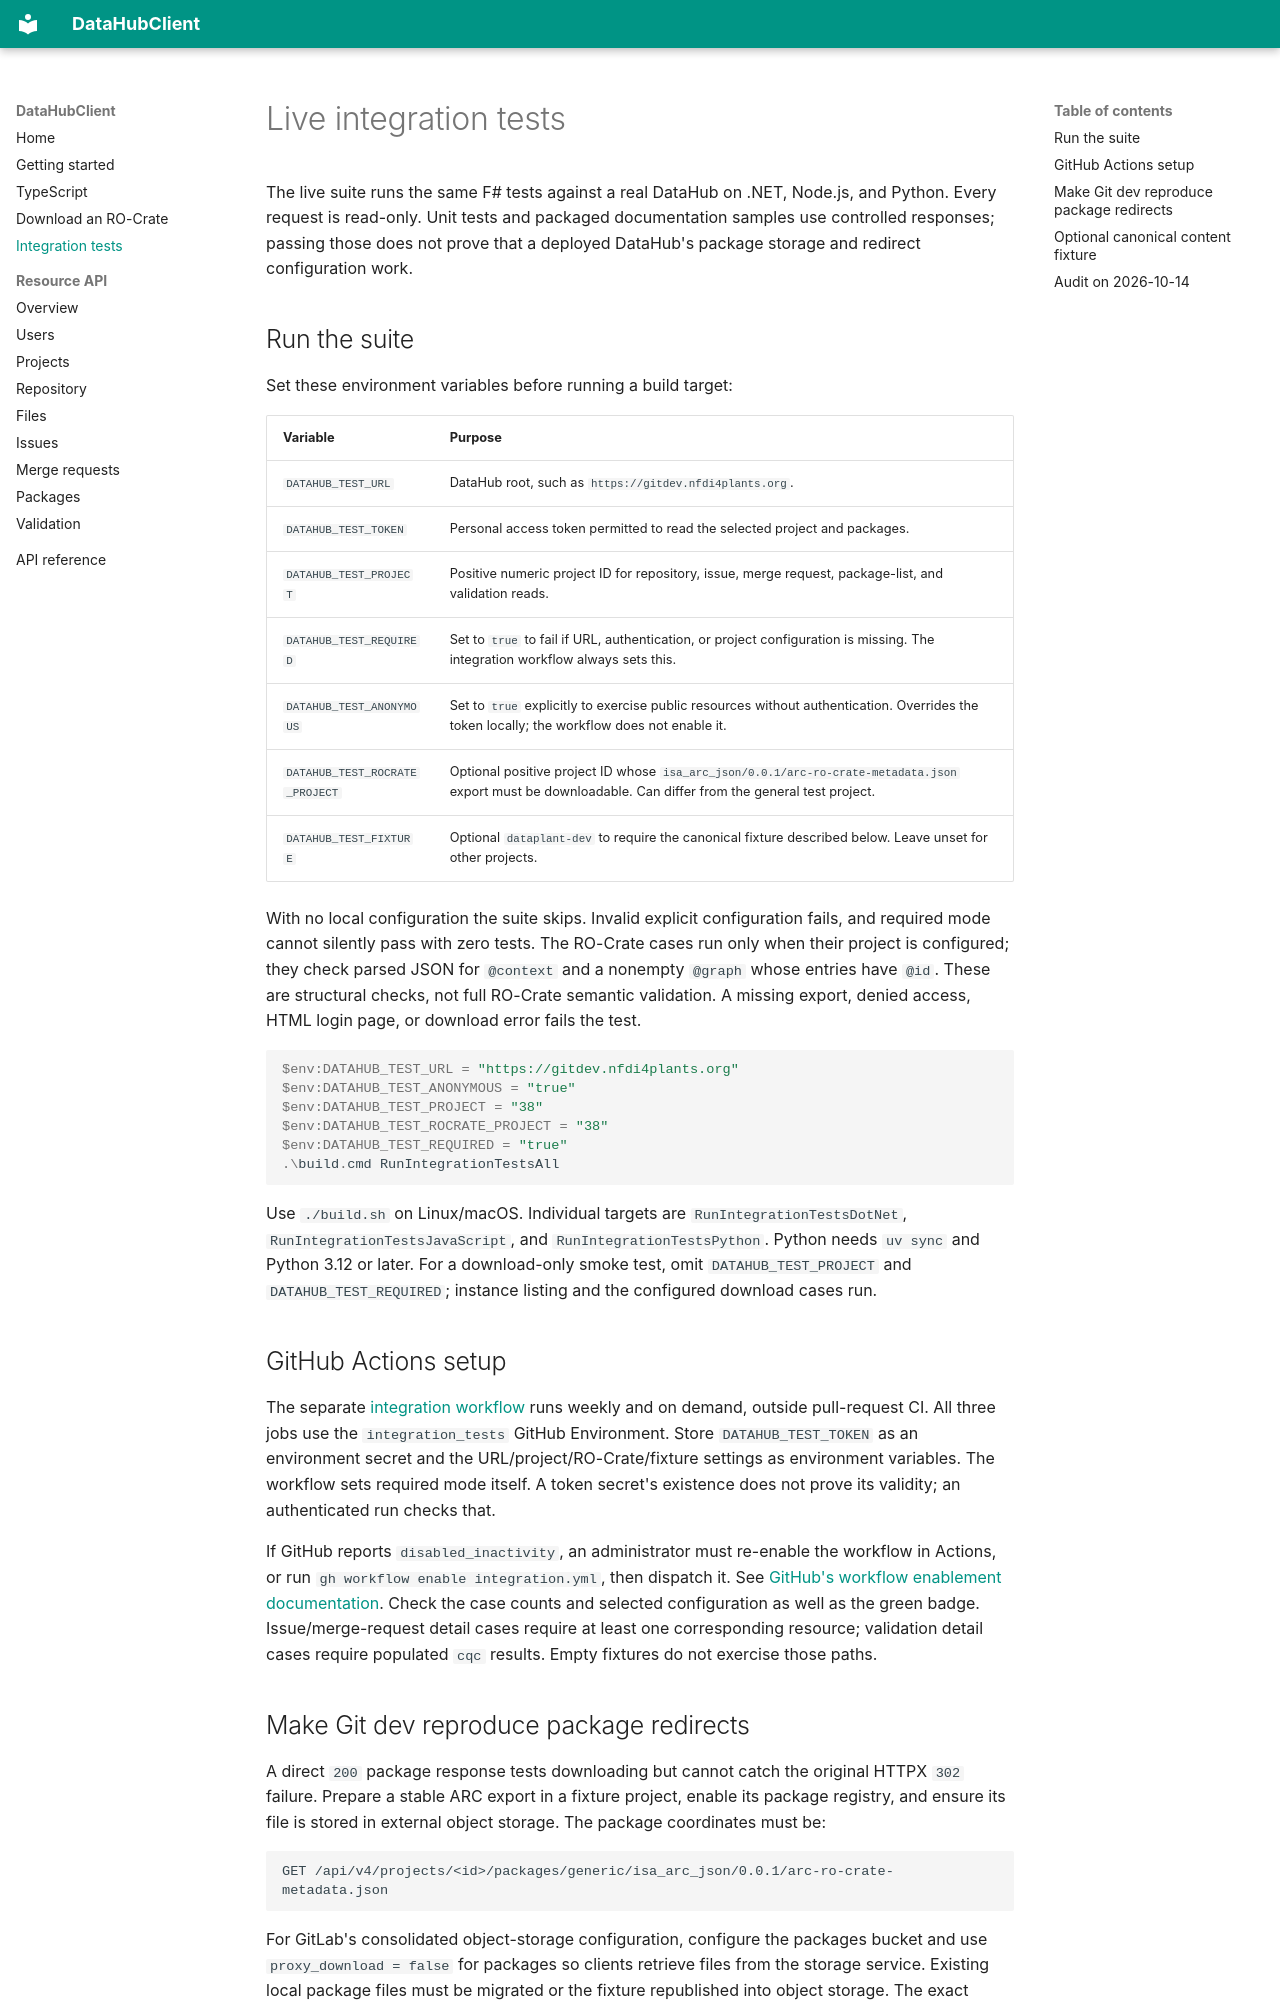

repository: nfdi4plants/DataHubClient · page: integration-tests/index.html · generator: mkdocs

# Live integration tests

The live suite runs the same F# tests against a real DataHub on .NET, Node.js,
and Python. Every request is read-only. Unit tests and packaged documentation
samples use controlled responses; passing those does not prove that a deployed
DataHub's package storage and redirect configuration work.

## Run the suite

Set these environment variables before running a build target:

| Variable | Purpose |
| --- | --- |
| `DATAHUB_TEST_URL` | DataHub root, such as `https://gitdev.nfdi4plants.org`. |
| `DATAHUB_TEST_TOKEN` | Personal access token permitted to read the selected project and packages. |
| `DATAHUB_TEST_PROJECT` | Positive numeric project ID for repository, issue, merge request, package-list, and validation reads. |
| `DATAHUB_TEST_REQUIRED` | Set to `true` to fail if URL, authentication, or project configuration is missing. The integration workflow always sets this. |
| `DATAHUB_TEST_ANONYMOUS` | Set to `true` explicitly to exercise public resources without authentication. Overrides the token locally; the workflow does not enable it. |
| `DATAHUB_TEST_ROCRATE_PROJECT` | Optional positive project ID whose `isa_arc_json/0.0.1/arc-ro-crate-metadata.json` export must be downloadable. Can differ from the general test project. |
| `DATAHUB_TEST_FIXTURE` | Optional `dataplant-dev` to require the canonical fixture described below. Leave unset for other projects. |

With no local configuration the suite skips. Invalid explicit configuration
fails, and required mode cannot silently pass with zero tests. The RO-Crate
cases run only when their project is configured; they check parsed JSON for
`@context` and a nonempty `@graph` whose entries have `@id`. These are structural
checks, not full RO-Crate semantic validation. A missing export, denied access, HTML
login page, or download error fails the test.

```powershell
$env:DATAHUB_TEST_URL = "https://gitdev.nfdi4plants.org"
$env:DATAHUB_TEST_ANONYMOUS = "true"
$env:DATAHUB_TEST_PROJECT = "38"
$env:DATAHUB_TEST_ROCRATE_PROJECT = "38"
$env:DATAHUB_TEST_REQUIRED = "true"
.\build.cmd RunIntegrationTestsAll
```

Use `./build.sh` on Linux/macOS. Individual targets are
`RunIntegrationTestsDotNet`, `RunIntegrationTestsJavaScript`, and
`RunIntegrationTestsPython`. Python needs `uv sync` and Python 3.12 or later.
For a download-only smoke test, omit `DATAHUB_TEST_PROJECT` and
`DATAHUB_TEST_REQUIRED`; instance listing and the configured download cases run.

## GitHub Actions setup

The separate [integration workflow](https://github.com/nfdi4plants/DataHubClient/blob/main/.github/workflows/integration.yml)
runs weekly and on demand, outside pull-request CI. All three jobs use the
`integration_tests` GitHub Environment. Store `DATAHUB_TEST_TOKEN` as an
environment secret and the URL/project/RO-Crate/fixture settings as environment
variables. The workflow sets required mode itself. A token secret's existence
does not prove its validity; an authenticated run checks that.

If GitHub reports `disabled_inactivity`, an administrator must re-enable the
workflow in Actions, or run `gh workflow enable integration.yml`, then dispatch
it. See [GitHub's workflow enablement documentation](https://docs.github.com/en/actions/how-tos/manage-workflow-runs/disable-and-enable-workflows).
Check the case counts and selected configuration as well as the green badge.
Issue/merge-request detail cases require at least one corresponding resource;
validation detail cases require populated `cqc` results. Empty fixtures do not
exercise those paths.
